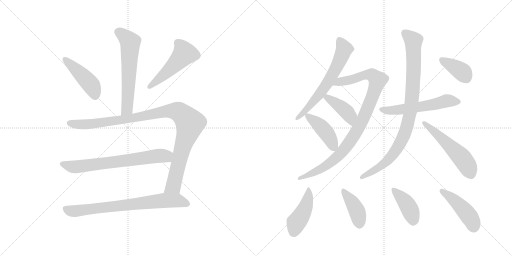
t = 0.00 s
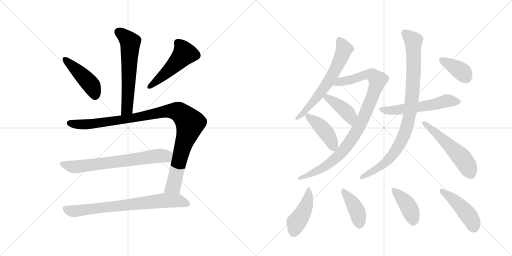
t = 2.63 s
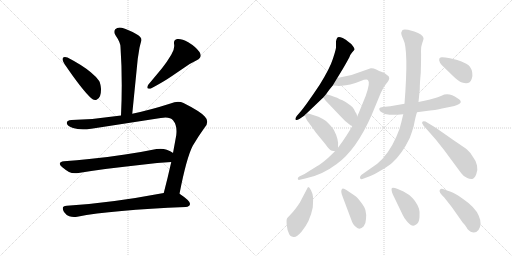
t = 5.27 s
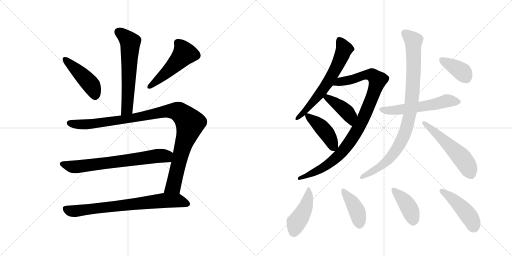
t = 7.90 s
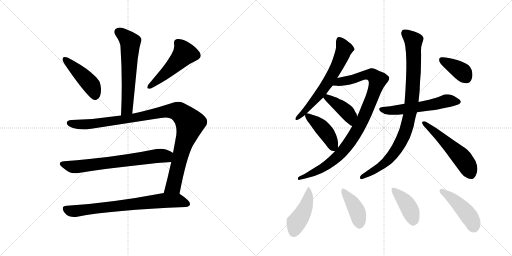
t = 10.53 s
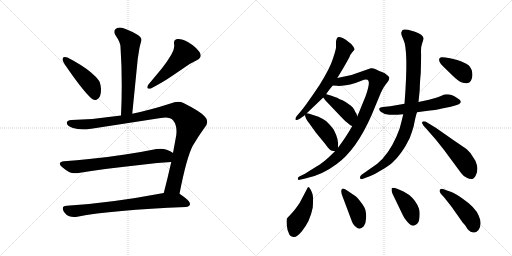
t = 13.17 s

The animated SVG that drew these frames (rendered in a browser with its animation timeline set to each time). Animation: 18 CSS @keyframes rules; one cycle of 13.17 s.

<svg version="1.1" viewBox="0 0 2048 1024" xmlns="http://www.w3.org/2000/svg">
  <g stroke="lightgray" stroke-dasharray="1,1" stroke-width="1" transform="scale(4, 4)">
    <line x1="0" y1="0" x2="256" y2="256"></line>
    <line x1="256" y1="0" x2="0" y2="256"></line>
    <line x1="128" y1="0" x2="128" y2="256"></line>
    <line x1="0" y1="128" x2="256" y2="128"></line>
    <line x1="256" y1="0" x2="512" y2="256"></line>
    <line x1="512" y1="0" x2="256" y2="256"></line>
    <line x1="384" y1="0" x2="384" y2="256"></line>
    <line x1="256" y1="128" x2="512" y2="128"></line>
  </g>
<g transform="scale(1, -1) translate(0, -850)">
   <style type="text/css">
    @keyframes keyframes0 {
      from {
       stroke: black;
       stroke-dashoffset: 609;
       stroke-width: 128;
       }
       66% {
       animation-timing-function: step-end;
       stroke: black;
       stroke-dashoffset: 0;
       stroke-width: 128;
       }
       to {
       stroke: black;
       stroke-width: 1024;
       }
       }
       #make-me-a-hanzi-animation-0 {
         animation: keyframes0 0.745605s both;
         animation-delay: 0.000000s;
         animation-timing-function: linear;
       }
    @keyframes keyframes1 {
      from {
       stroke: black;
       stroke-dashoffset: 449;
       stroke-width: 128;
       }
       59% {
       animation-timing-function: step-end;
       stroke: black;
       stroke-dashoffset: 0;
       stroke-width: 128;
       }
       to {
       stroke: black;
       stroke-width: 1024;
       }
       }
       #make-me-a-hanzi-animation-1 {
         animation: keyframes1 0.615397s both;
         animation-delay: 0.745605s;
         animation-timing-function: linear;
       }
    @keyframes keyframes2 {
      from {
       stroke: black;
       stroke-dashoffset: 502;
       stroke-width: 128;
       }
       62% {
       animation-timing-function: step-end;
       stroke: black;
       stroke-dashoffset: 0;
       stroke-width: 128;
       }
       to {
       stroke: black;
       stroke-width: 1024;
       }
       }
       #make-me-a-hanzi-animation-2 {
         animation: keyframes2 0.658529s both;
         animation-delay: 1.361003s;
         animation-timing-function: linear;
       }
    @keyframes keyframes3 {
      from {
       stroke: black;
       stroke-dashoffset: 1058;
       stroke-width: 128;
       }
       77% {
       animation-timing-function: step-end;
       stroke: black;
       stroke-dashoffset: 0;
       stroke-width: 128;
       }
       to {
       stroke: black;
       stroke-width: 1024;
       }
       }
       #make-me-a-hanzi-animation-3 {
         animation: keyframes3 1.111003s both;
         animation-delay: 2.019531s;
         animation-timing-function: linear;
       }
    @keyframes keyframes4 {
      from {
       stroke: black;
       stroke-dashoffset: 697;
       stroke-width: 128;
       }
       69% {
       animation-timing-function: step-end;
       stroke: black;
       stroke-dashoffset: 0;
       stroke-width: 128;
       }
       to {
       stroke: black;
       stroke-width: 1024;
       }
       }
       #make-me-a-hanzi-animation-4 {
         animation: keyframes4 0.817220s both;
         animation-delay: 3.130534s;
         animation-timing-function: linear;
       }
    @keyframes keyframes5 {
      from {
       stroke: black;
       stroke-dashoffset: 748;
       stroke-width: 128;
       }
       71% {
       animation-timing-function: step-end;
       stroke: black;
       stroke-dashoffset: 0;
       stroke-width: 128;
       }
       to {
       stroke: black;
       stroke-width: 1024;
       }
       }
       #make-me-a-hanzi-animation-5 {
         animation: keyframes5 0.858724s both;
         animation-delay: 3.947754s;
         animation-timing-function: linear;
       }
    @keyframes keyframes6 {
      from {
       stroke: black;
       stroke-dashoffset: 639;
       stroke-width: 128;
       }
       68% {
       animation-timing-function: step-end;
       stroke: black;
       stroke-dashoffset: 0;
       stroke-width: 128;
       }
       to {
       stroke: black;
       stroke-width: 1024;
       }
       }
       #make-me-a-hanzi-animation-6 {
         animation: keyframes6 0.770020s both;
         animation-delay: 4.806478s;
         animation-timing-function: linear;
       }
    @keyframes keyframes7 {
      from {
       stroke: black;
       stroke-dashoffset: 971;
       stroke-width: 128;
       }
       76% {
       animation-timing-function: step-end;
       stroke: black;
       stroke-dashoffset: 0;
       stroke-width: 128;
       }
       to {
       stroke: black;
       stroke-width: 1024;
       }
       }
       #make-me-a-hanzi-animation-7 {
         animation: keyframes7 1.040202s both;
         animation-delay: 5.576497s;
         animation-timing-function: linear;
       }
    @keyframes keyframes8 {
      from {
       stroke: black;
       stroke-dashoffset: 415;
       stroke-width: 128;
       }
       57% {
       animation-timing-function: step-end;
       stroke: black;
       stroke-dashoffset: 0;
       stroke-width: 128;
       }
       to {
       stroke: black;
       stroke-width: 1024;
       }
       }
       #make-me-a-hanzi-animation-8 {
         animation: keyframes8 0.587728s both;
         animation-delay: 6.616699s;
         animation-timing-function: linear;
       }
    @keyframes keyframes9 {
      from {
       stroke: black;
       stroke-dashoffset: 429;
       stroke-width: 128;
       }
       58% {
       animation-timing-function: step-end;
       stroke: black;
       stroke-dashoffset: 0;
       stroke-width: 128;
       }
       to {
       stroke: black;
       stroke-width: 1024;
       }
       }
       #make-me-a-hanzi-animation-9 {
         animation: keyframes9 0.599121s both;
         animation-delay: 7.204427s;
         animation-timing-function: linear;
       }
    @keyframes keyframes10 {
      from {
       stroke: black;
       stroke-dashoffset: 564;
       stroke-width: 128;
       }
       65% {
       animation-timing-function: step-end;
       stroke: black;
       stroke-dashoffset: 0;
       stroke-width: 128;
       }
       to {
       stroke: black;
       stroke-width: 1024;
       }
       }
       #make-me-a-hanzi-animation-10 {
         animation: keyframes10 0.708984s both;
         animation-delay: 7.803548s;
         animation-timing-function: linear;
       }
    @keyframes keyframes11 {
      from {
       stroke: black;
       stroke-dashoffset: 929;
       stroke-width: 128;
       }
       75% {
       animation-timing-function: step-end;
       stroke: black;
       stroke-dashoffset: 0;
       stroke-width: 128;
       }
       to {
       stroke: black;
       stroke-width: 1024;
       }
       }
       #make-me-a-hanzi-animation-11 {
         animation: keyframes11 1.006022s both;
         animation-delay: 8.512533s;
         animation-timing-function: linear;
       }
    @keyframes keyframes12 {
      from {
       stroke: black;
       stroke-dashoffset: 541;
       stroke-width: 128;
       }
       64% {
       animation-timing-function: step-end;
       stroke: black;
       stroke-dashoffset: 0;
       stroke-width: 128;
       }
       to {
       stroke: black;
       stroke-width: 1024;
       }
       }
       #make-me-a-hanzi-animation-12 {
         animation: keyframes12 0.690267s both;
         animation-delay: 9.518555s;
         animation-timing-function: linear;
       }
    @keyframes keyframes13 {
      from {
       stroke: black;
       stroke-dashoffset: 379;
       stroke-width: 128;
       }
       55% {
       animation-timing-function: step-end;
       stroke: black;
       stroke-dashoffset: 0;
       stroke-width: 128;
       }
       to {
       stroke: black;
       stroke-width: 1024;
       }
       }
       #make-me-a-hanzi-animation-13 {
         animation: keyframes13 0.558431s both;
         animation-delay: 10.208822s;
         animation-timing-function: linear;
       }
    @keyframes keyframes14 {
      from {
       stroke: black;
       stroke-dashoffset: 445;
       stroke-width: 128;
       }
       59% {
       animation-timing-function: step-end;
       stroke: black;
       stroke-dashoffset: 0;
       stroke-width: 128;
       }
       to {
       stroke: black;
       stroke-width: 1024;
       }
       }
       #make-me-a-hanzi-animation-14 {
         animation: keyframes14 0.612142s both;
         animation-delay: 10.767253s;
         animation-timing-function: linear;
       }
    @keyframes keyframes15 {
      from {
       stroke: black;
       stroke-dashoffset: 408;
       stroke-width: 128;
       }
       57% {
       animation-timing-function: step-end;
       stroke: black;
       stroke-dashoffset: 0;
       stroke-width: 128;
       }
       to {
       stroke: black;
       stroke-width: 1024;
       }
       }
       #make-me-a-hanzi-animation-15 {
         animation: keyframes15 0.582031s both;
         animation-delay: 11.379395s;
         animation-timing-function: linear;
       }
    @keyframes keyframes16 {
      from {
       stroke: black;
       stroke-dashoffset: 411;
       stroke-width: 128;
       }
       57% {
       animation-timing-function: step-end;
       stroke: black;
       stroke-dashoffset: 0;
       stroke-width: 128;
       }
       to {
       stroke: black;
       stroke-width: 1024;
       }
       }
       #make-me-a-hanzi-animation-16 {
         animation: keyframes16 0.584473s both;
         animation-delay: 11.961426s;
         animation-timing-function: linear;
       }
    @keyframes keyframes17 {
      from {
       stroke: black;
       stroke-dashoffset: 453;
       stroke-width: 128;
       }
       60% {
       animation-timing-function: step-end;
       stroke: black;
       stroke-dashoffset: 0;
       stroke-width: 128;
       }
       to {
       stroke: black;
       stroke-width: 1024;
       }
       }
       #make-me-a-hanzi-animation-17 {
         animation: keyframes17 0.618652s both;
         animation-delay: 12.545898s;
         animation-timing-function: linear;
       }
</style>
<path d="M 529 395 L 551 615 L 558 659 Q 562 676 565 686 Q 566 688 566 690 Q 566 702 548 712 Q 511 733 487 739 Q 483 740 479 740 Q 468 740 461 733 Q 457 728 457 722 Q 457 716 462 709 Q 482 680 482 662 Q 487 589 487 510 Q 487 451 484 388 C 483 358 526 365 529 395 Z" fill="lightgray"></path> 
<path d="M 251 617 Q 250 615 250 613 Q 250 606 258 594 Q 328 491 364 458 Q 372 450 380 450 Q 384 450 388 452 Q 404 459 404 491 L 404 495 Q 402 518 396 527 Q 385 543 363 561 Q 330 589 270 620 Q 264 622 260 622 Q 253 622 251 617 Z" fill="lightgray"></path> 
<path d="M 787 609 Q 803 617 803 628 Q 803 634 798 642 Q 783 663 753 681 Q 729 694 714 694 L 709 694 Q 696 691 696 680 L 696 675 Q 697 671 697 666 Q 697 650 685 631 Q 666 599 648 577 L 593 511 Q 589 504 589 500 Q 589 495 597 495 L 602 495 Q 658 525 688 546 L 735 578 Q 759 596 787 609 Z" fill="lightgray"></path> 
<path d="M 643 378 Q 654 380 662 380 Q 683 380 692 369 Q 706 352 706 326 Q 706 318 705 309 L 692 238 L 685 202 Q 670 135 655 78 C 647 49 712 46 718 75 Q 746 219 771 267 Q 794 306 818 339 Q 829 351 829 363 Q 829 374 819 384 Q 800 405 734 438 Q 724 443 712 443 Q 698 443 682 436 Q 601 410 529 395 L 484 388 Q 386 373 286 370 Q 267 369 267 358 L 267 357 Q 270 345 292 338 Q 309 333 332 333 Q 347 333 365 335 L 643 378 Z" fill="lightgray"></path> 
<path d="M 692 238 L 691 239 Q 683 245 667 251 Q 655 255 642 255 Q 634 255 626 254 Q 563 241 500 232 Q 424 220 357 214 Q 308 208 256 205 Q 239 203 239 195 Q 239 190 248 182 Q 261 171 276 162 Q 286 157 300 157 Q 307 157 314 158 Q 423 176 567 191 Q 631 199 685 202 C 715 204 717 222 692 238 Z" fill="lightgray"></path> 
<path d="M 655 78 Q 438 37 267 27 Q 251 26 251 17 Q 251 11 256 2 Q 265 -11 277 -15 Q 286 -18 296 -18 Q 302 -18 309 -17 Q 448 10 743 22 Q 759 24 760 34 L 760 35 Q 760 47 721 73 L 718 75 C 701 87 684 84 655 78 Z" fill="lightgray"></path> 
<path d="M 1305 474 Q 1317 492 1331 508 L 1349 538 L 1371 574 Q 1384 596 1397 620 Q 1401 632 1409 641 Q 1417 649 1418 652 Q 1419 655 1412 665 Q 1406 675 1392 684 Q 1385 691 1371 698 Q 1354 704 1350 700 Q 1346 696 1344 685 L 1344 660 Q 1344 653 1332 616 Q 1320 578 1280 513 Q 1222 426 1200 401 L 1187 386 Q 1179 375 1183 371 Q 1186 368 1199 375 L 1218 388 L 1220 391 L 1227 397 L 1293 460 L 1305 474 Z" fill="lightgray"></path> 
<path d="M 1331 508 L 1349 507 Q 1350 506 1366 507 Q 1383 508 1401 512 Q 1419 516 1443 526 Q 1468 536 1472 529 Q 1482 521 1463 467 L 1435 398 Q 1431 391 1429 384 L 1409 346 Q 1387 306 1352 259 L 1340 245 L 1313 219 Q 1286 195 1266 184 L 1218 154 L 1197 144 Q 1191 140 1191 135 Q 1191 129 1199 131 L 1221 136 Q 1286 148 1347 194 Q 1426 251 1487 391 L 1523 478 Q 1532 499 1544 514 Q 1557 529 1557 537 Q 1558 544 1548 550 Q 1540 558 1528 562 Q 1517 566 1505 572 Q 1493 578 1483 577 L 1406 550 L 1349 538 C 1320 532 1301 510 1331 508 Z" fill="lightgray"></path> 
<path d="M 1429 384 L 1426 395 Q 1420 403 1416 413 Q 1412 422 1401 429 Q 1383 443 1370 449 Q 1357 454 1352 457 Q 1347 460 1323 468 L 1309 472 Q 1307 472 1305 474 C 1278 486 1275 484 1293 460 L 1302 448 L 1361 386 Q 1382 362 1403 348 L 1409 346 C 1437 337 1437 355 1429 384 Z" fill="lightgray"></path> 
<path d="M 1352 259 L 1352 263 Q 1356 291 1335 331 Q 1326 345 1304 366 Q 1291 375 1274 383 L 1237 395 L 1227 397 C 1219 399 1219 399 1220 391 Q 1220 377 1236 358 L 1264 319 L 1301 274 Q 1319 248 1328 247 L 1340 245 C 1351 243 1351 243 1352 259 Z" fill="lightgray"></path> 
<path d="M 1668 401 L 1697 405 Q 1747 410 1768 416 L 1803 423 Q 1866 436 1830 457 Q 1795 482 1766 467 Q 1755 462 1716 451 L 1674 442 L 1618 435 L 1561 425 L 1531 422 Q 1520 421 1517 416 Q 1515 411 1523 403 Q 1536 392 1558 391 Q 1581 390 1613 393 L 1668 401 Z" fill="lightgray"></path> 
<path d="M 1613 393 L 1605 360 Q 1600 334 1585 302 Q 1554 232 1509 195 L 1445 150 Q 1439 145 1440 138 Q 1441 130 1455 136 L 1479 145 Q 1496 152 1525 169 Q 1554 186 1569 199 Q 1608 234 1639 298 Q 1649 325 1655 346 Q 1662 384 1668 401 L 1674 442 L 1679 492 Q 1679 516 1683 558 Q 1685 628 1684 645 Q 1683 662 1689 678 Q 1695 694 1694 698 Q 1691 713 1657 724 L 1632 731 Q 1614 734 1610 730 L 1605 720 Q 1604 712 1613 693 Q 1635 652 1618 435 L 1613 393 Z" fill="lightgray"></path> 
<path d="M 1699 342 L 1743 292 L 1777 249 L 1845 157 Q 1856 142 1869 138 Q 1878 133 1889 134 Q 1898 136 1905 153 Q 1912 169 1908 188 Q 1904 207 1892 222 Q 1880 242 1868 252 Q 1856 261 1816 288 L 1743 339 L 1702 364 Q 1691 366 1689 362 Q 1687 357 1691 353 Q 1692 348 1699 342 Z" fill="lightgray"></path> 
<path d="M 1829 610 L 1800 617 Q 1774 622 1766 621 Q 1759 620 1757 615 Q 1753 601 1777 580 L 1811 547 Q 1834 524 1848 520 Q 1879 509 1887 535 Q 1891 548 1889 559 Q 1886 584 1865 595 Q 1845 605 1829 610 Z" fill="lightgray"></path> 
<path d="M 1233 102 L 1231 100 L 1199 39 Q 1179 9 1165 -5 Q 1151 -20 1148 -24 Q 1145 -29 1147 -50 Q 1149 -71 1155 -82 Q 1158 -95 1174 -98 Q 1185 -101 1206 -77 Q 1240 -37 1251 20 Q 1253 48 1252 62 Q 1251 75 1244 89 Q 1237 102 1233 102 Z" fill="lightgray"></path> 
<path d="M 1421 66 L 1387 89 Q 1374 98 1369 95 Q 1360 88 1371 62 L 1404 -26 Q 1412 -51 1424 -58 Q 1439 -73 1455 -55 Q 1463 -46 1464 -26 Q 1466 -7 1462 8 Q 1459 22 1443 42 Q 1428 62 1421 66 Z" fill="lightgray"></path> 
<path d="M 1571 73 L 1611 -10 Q 1615 -21 1630 -38 Q 1650 -62 1666 -47 Q 1676 -41 1678 -19 Q 1680 3 1676 15 Q 1665 47 1637 70 L 1614 84 L 1591 94 Q 1573 101 1568 98 Q 1563 94 1571 73 Z" fill="lightgray"></path> 
<path d="M 1914 -70 Q 1930 -47 1915 -13 Q 1901 21 1851 55 Q 1820 78 1803 83 Q 1787 88 1775 93 Q 1764 98 1759 90 Q 1754 82 1777 60 L 1807 22 L 1852 -42 Q 1854 -43 1861 -52 Q 1868 -62 1869 -65 Q 1895 -93 1914 -70 Z" fill="lightgray"></path> 
      <clipPath id="make-me-a-hanzi-clip-0">
      <path d="M 529 395 L 551 615 L 558 659 Q 562 676 565 686 Q 566 688 566 690 Q 566 702 548 712 Q 511 733 487 739 Q 483 740 479 740 Q 468 740 461 733 Q 457 728 457 722 Q 457 716 462 709 Q 482 680 482 662 Q 487 589 487 510 Q 487 451 484 388 C 483 358 526 365 529 395 Z" fill="lightgray"></path>
      </clipPath>
      <path clip-path="url(#make-me-a-hanzi-clip-0)" d="M 474 722 L 521 681 L 509 421 L 491 396 " fill="none" id="make-me-a-hanzi-animation-0" stroke-dasharray="481 962" stroke-linecap="round"></path>

      <clipPath id="make-me-a-hanzi-clip-1">
      <path d="M 251 617 Q 250 615 250 613 Q 250 606 258 594 Q 328 491 364 458 Q 372 450 380 450 Q 384 450 388 452 Q 404 459 404 491 L 404 495 Q 402 518 396 527 Q 385 543 363 561 Q 330 589 270 620 Q 264 622 260 622 Q 253 622 251 617 Z" fill="lightgray"></path>
      </clipPath>
      <path clip-path="url(#make-me-a-hanzi-clip-1)" d="M 259 613 L 364 511 L 380 467 " fill="none" id="make-me-a-hanzi-animation-1" stroke-dasharray="321 642" stroke-linecap="round"></path>

      <clipPath id="make-me-a-hanzi-clip-2">
      <path d="M 787 609 Q 803 617 803 628 Q 803 634 798 642 Q 783 663 753 681 Q 729 694 714 694 L 709 694 Q 696 691 696 680 L 696 675 Q 697 671 697 666 Q 697 650 685 631 Q 666 599 648 577 L 593 511 Q 589 504 589 500 Q 589 495 597 495 L 602 495 Q 658 525 688 546 L 735 578 Q 759 596 787 609 Z" fill="lightgray"></path>
      </clipPath>
      <path clip-path="url(#make-me-a-hanzi-clip-2)" d="M 710 680 L 731 654 L 737 634 L 670 563 L 597 503 " fill="none" id="make-me-a-hanzi-animation-2" stroke-dasharray="374 748" stroke-linecap="round"></path>

      <clipPath id="make-me-a-hanzi-clip-3">
      <path d="M 643 378 Q 654 380 662 380 Q 683 380 692 369 Q 706 352 706 326 Q 706 318 705 309 L 692 238 L 685 202 Q 670 135 655 78 C 647 49 712 46 718 75 Q 746 219 771 267 Q 794 306 818 339 Q 829 351 829 363 Q 829 374 819 384 Q 800 405 734 438 Q 724 443 712 443 Q 698 443 682 436 Q 601 410 529 395 L 484 388 Q 386 373 286 370 Q 267 369 267 358 L 267 357 Q 270 345 292 338 Q 309 333 332 333 Q 347 333 365 335 L 643 378 Z" fill="lightgray"></path>
      </clipPath>
      <path clip-path="url(#make-me-a-hanzi-clip-3)" d="M 278 358 L 313 352 L 357 354 L 525 377 L 682 407 L 724 397 L 760 354 L 728 253 L 696 113 L 663 84 " fill="none" id="make-me-a-hanzi-animation-3" stroke-dasharray="930 1860" stroke-linecap="round"></path>

      <clipPath id="make-me-a-hanzi-clip-4">
      <path d="M 692 238 L 691 239 Q 683 245 667 251 Q 655 255 642 255 Q 634 255 626 254 Q 563 241 500 232 Q 424 220 357 214 Q 308 208 256 205 Q 239 203 239 195 Q 239 190 248 182 Q 261 171 276 162 Q 286 157 300 157 Q 307 157 314 158 Q 423 176 567 191 Q 631 199 685 202 C 715 204 717 222 692 238 Z" fill="lightgray"></path>
      </clipPath>
      <path clip-path="url(#make-me-a-hanzi-clip-4)" d="M 250 193 L 289 183 L 331 185 L 686 233 " fill="none" id="make-me-a-hanzi-animation-4" stroke-dasharray="569 1138" stroke-linecap="round"></path>

      <clipPath id="make-me-a-hanzi-clip-5">
      <path d="M 655 78 Q 438 37 267 27 Q 251 26 251 17 Q 251 11 256 2 Q 265 -11 277 -15 Q 286 -18 296 -18 Q 302 -18 309 -17 Q 448 10 743 22 Q 759 24 760 34 L 760 35 Q 760 47 721 73 L 718 75 C 701 87 684 84 655 78 Z" fill="lightgray"></path>
      </clipPath>
      <path clip-path="url(#make-me-a-hanzi-clip-5)" d="M 264 14 L 281 6 L 310 6 L 661 48 L 715 47 L 750 35 " fill="none" id="make-me-a-hanzi-animation-5" stroke-dasharray="620 1240" stroke-linecap="round"></path>

      <clipPath id="make-me-a-hanzi-clip-6">
      <path d="M 1305 474 Q 1317 492 1331 508 L 1349 538 L 1371 574 Q 1384 596 1397 620 Q 1401 632 1409 641 Q 1417 649 1418 652 Q 1419 655 1412 665 Q 1406 675 1392 684 Q 1385 691 1371 698 Q 1354 704 1350 700 Q 1346 696 1344 685 L 1344 660 Q 1344 653 1332 616 Q 1320 578 1280 513 Q 1222 426 1200 401 L 1187 386 Q 1179 375 1183 371 Q 1186 368 1199 375 L 1218 388 L 1220 391 L 1227 397 L 1293 460 L 1305 474 Z" fill="lightgray"></path>
      </clipPath>
      <path clip-path="url(#make-me-a-hanzi-clip-6)" d="M 1355 693 L 1375 651 L 1345 579 L 1274 468 L 1208 393 L 1186 378 " fill="none" id="make-me-a-hanzi-animation-6" stroke-dasharray="511 1022" stroke-linecap="round"></path>

      <clipPath id="make-me-a-hanzi-clip-7">
      <path d="M 1331 508 L 1349 507 Q 1350 506 1366 507 Q 1383 508 1401 512 Q 1419 516 1443 526 Q 1468 536 1472 529 Q 1482 521 1463 467 L 1435 398 Q 1431 391 1429 384 L 1409 346 Q 1387 306 1352 259 L 1340 245 L 1313 219 Q 1286 195 1266 184 L 1218 154 L 1197 144 Q 1191 140 1191 135 Q 1191 129 1199 131 L 1221 136 Q 1286 148 1347 194 Q 1426 251 1487 391 L 1523 478 Q 1532 499 1544 514 Q 1557 529 1557 537 Q 1558 544 1548 550 Q 1540 558 1528 562 Q 1517 566 1505 572 Q 1493 578 1483 577 L 1406 550 L 1349 538 C 1320 532 1301 510 1331 508 Z" fill="lightgray"></path>
      </clipPath>
      <path clip-path="url(#make-me-a-hanzi-clip-7)" d="M 1336 512 L 1360 524 L 1473 551 L 1490 549 L 1511 530 L 1454 376 L 1390 269 L 1357 230 L 1316 195 L 1253 158 L 1197 137 " fill="none" id="make-me-a-hanzi-animation-7" stroke-dasharray="843 1686" stroke-linecap="round"></path>

      <clipPath id="make-me-a-hanzi-clip-8">
      <path d="M 1429 384 L 1426 395 Q 1420 403 1416 413 Q 1412 422 1401 429 Q 1383 443 1370 449 Q 1357 454 1352 457 Q 1347 460 1323 468 L 1309 472 Q 1307 472 1305 474 C 1278 486 1275 484 1293 460 L 1302 448 L 1361 386 Q 1382 362 1403 348 L 1409 346 C 1437 337 1437 355 1429 384 Z" fill="lightgray"></path>
      </clipPath>
      <path clip-path="url(#make-me-a-hanzi-clip-8)" d="M 1305 468 L 1309 459 L 1392 396 L 1408 354 " fill="none" id="make-me-a-hanzi-animation-8" stroke-dasharray="287 574" stroke-linecap="round"></path>

      <clipPath id="make-me-a-hanzi-clip-9">
      <path d="M 1352 259 L 1352 263 Q 1356 291 1335 331 Q 1326 345 1304 366 Q 1291 375 1274 383 L 1237 395 L 1227 397 C 1219 399 1219 399 1220 391 Q 1220 377 1236 358 L 1264 319 L 1301 274 Q 1319 248 1328 247 L 1340 245 C 1351 243 1351 243 1352 259 Z" fill="lightgray"></path>
      </clipPath>
      <path clip-path="url(#make-me-a-hanzi-clip-9)" d="M 1229 388 L 1306 318 L 1335 255 " fill="none" id="make-me-a-hanzi-animation-9" stroke-dasharray="301 602" stroke-linecap="round"></path>

      <clipPath id="make-me-a-hanzi-clip-10">
      <path d="M 1668 401 L 1697 405 Q 1747 410 1768 416 L 1803 423 Q 1866 436 1830 457 Q 1795 482 1766 467 Q 1755 462 1716 451 L 1674 442 L 1618 435 L 1561 425 L 1531 422 Q 1520 421 1517 416 Q 1515 411 1523 403 Q 1536 392 1558 391 Q 1581 390 1613 393 L 1668 401 Z" fill="lightgray"></path>
      </clipPath>
      <path clip-path="url(#make-me-a-hanzi-clip-10)" d="M 1527 413 L 1576 409 L 1721 429 L 1786 447 L 1831 445 " fill="none" id="make-me-a-hanzi-animation-10" stroke-dasharray="436 872" stroke-linecap="round"></path>

      <clipPath id="make-me-a-hanzi-clip-11">
      <path d="M 1613 393 L 1605 360 Q 1600 334 1585 302 Q 1554 232 1509 195 L 1445 150 Q 1439 145 1440 138 Q 1441 130 1455 136 L 1479 145 Q 1496 152 1525 169 Q 1554 186 1569 199 Q 1608 234 1639 298 Q 1649 325 1655 346 Q 1662 384 1668 401 L 1674 442 L 1679 492 Q 1679 516 1683 558 Q 1685 628 1684 645 Q 1683 662 1689 678 Q 1695 694 1694 698 Q 1691 713 1657 724 L 1632 731 Q 1614 734 1610 730 L 1605 720 Q 1604 712 1613 693 Q 1635 652 1618 435 L 1613 393 Z" fill="lightgray"></path>
      </clipPath>
      <path clip-path="url(#make-me-a-hanzi-clip-11)" d="M 1617 720 L 1654 683 L 1651 498 L 1639 391 L 1626 337 L 1599 273 L 1553 211 L 1524 186 L 1448 142 " fill="none" id="make-me-a-hanzi-animation-11" stroke-dasharray="801 1602" stroke-linecap="round"></path>

      <clipPath id="make-me-a-hanzi-clip-12">
      <path d="M 1699 342 L 1743 292 L 1777 249 L 1845 157 Q 1856 142 1869 138 Q 1878 133 1889 134 Q 1898 136 1905 153 Q 1912 169 1908 188 Q 1904 207 1892 222 Q 1880 242 1868 252 Q 1856 261 1816 288 L 1743 339 L 1702 364 Q 1691 366 1689 362 Q 1687 357 1691 353 Q 1692 348 1699 342 Z" fill="lightgray"></path>
      </clipPath>
      <path clip-path="url(#make-me-a-hanzi-clip-12)" d="M 1696 359 L 1846 220 L 1868 190 L 1884 150 " fill="none" id="make-me-a-hanzi-animation-12" stroke-dasharray="413 826" stroke-linecap="round"></path>

      <clipPath id="make-me-a-hanzi-clip-13">
      <path d="M 1829 610 L 1800 617 Q 1774 622 1766 621 Q 1759 620 1757 615 Q 1753 601 1777 580 L 1811 547 Q 1834 524 1848 520 Q 1879 509 1887 535 Q 1891 548 1889 559 Q 1886 584 1865 595 Q 1845 605 1829 610 Z" fill="lightgray"></path>
      </clipPath>
      <path clip-path="url(#make-me-a-hanzi-clip-13)" d="M 1767 610 L 1850 562 L 1865 539 " fill="none" id="make-me-a-hanzi-animation-13" stroke-dasharray="251 502" stroke-linecap="round"></path>

      <clipPath id="make-me-a-hanzi-clip-14">
      <path d="M 1233 102 L 1231 100 L 1199 39 Q 1179 9 1165 -5 Q 1151 -20 1148 -24 Q 1145 -29 1147 -50 Q 1149 -71 1155 -82 Q 1158 -95 1174 -98 Q 1185 -101 1206 -77 Q 1240 -37 1251 20 Q 1253 48 1252 62 Q 1251 75 1244 89 Q 1237 102 1233 102 Z" fill="lightgray"></path>
      </clipPath>
      <path clip-path="url(#make-me-a-hanzi-clip-14)" d="M 1234 99 L 1234 65 L 1225 30 L 1209 -7 L 1185 -41 L 1176 -77 " fill="none" id="make-me-a-hanzi-animation-14" stroke-dasharray="317 634" stroke-linecap="round"></path>

      <clipPath id="make-me-a-hanzi-clip-15">
      <path d="M 1421 66 L 1387 89 Q 1374 98 1369 95 Q 1360 88 1371 62 L 1404 -26 Q 1412 -51 1424 -58 Q 1439 -73 1455 -55 Q 1463 -46 1464 -26 Q 1466 -7 1462 8 Q 1459 22 1443 42 Q 1428 62 1421 66 Z" fill="lightgray"></path>
      </clipPath>
      <path clip-path="url(#make-me-a-hanzi-clip-15)" d="M 1373 89 L 1422 17 L 1438 -46 " fill="none" id="make-me-a-hanzi-animation-15" stroke-dasharray="280 560" stroke-linecap="round"></path>

      <clipPath id="make-me-a-hanzi-clip-16">
      <path d="M 1571 73 L 1611 -10 Q 1615 -21 1630 -38 Q 1650 -62 1666 -47 Q 1676 -41 1678 -19 Q 1680 3 1676 15 Q 1665 47 1637 70 L 1614 84 L 1591 94 Q 1573 101 1568 98 Q 1563 94 1571 73 Z" fill="lightgray"></path>
      </clipPath>
      <path clip-path="url(#make-me-a-hanzi-clip-16)" d="M 1572 93 L 1627 33 L 1644 1 L 1653 -35 " fill="none" id="make-me-a-hanzi-animation-16" stroke-dasharray="283 566" stroke-linecap="round"></path>

      <clipPath id="make-me-a-hanzi-clip-17">
      <path d="M 1914 -70 Q 1930 -47 1915 -13 Q 1901 21 1851 55 Q 1820 78 1803 83 Q 1787 88 1775 93 Q 1764 98 1759 90 Q 1754 82 1777 60 L 1807 22 L 1852 -42 Q 1854 -43 1861 -52 Q 1868 -62 1869 -65 Q 1895 -93 1914 -70 Z" fill="lightgray"></path>
      </clipPath>
      <path clip-path="url(#make-me-a-hanzi-clip-17)" d="M 1767 86 L 1829 39 L 1863 3 L 1887 -32 L 1895 -58 " fill="none" id="make-me-a-hanzi-animation-17" stroke-dasharray="325 650" stroke-linecap="round"></path>

</g>
</svg>
